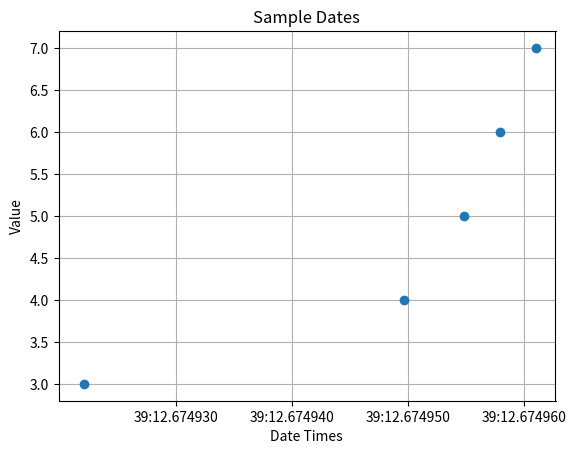

Write Python code to recreate this figure. (Note: this script raises an exception after producing the figure.)
import datetime
import matplotlib.pyplot as plt
import matplotlib.dates as dts
import numpy as np

date1 = datetime.datetime.now().strftime("%m/%d/%y %I:%M:%S.%f")
date2 = datetime.datetime.now().strftime("%m/%d/%y %I:%M:%S.%f")
date3 = datetime.datetime.now().strftime("%m/%d/%y %I:%M:%S.%f")
date4 = datetime.datetime.now().strftime("%m/%d/%y %I:%M:%S.%f")
date5 = datetime.datetime.now().strftime("%m/%d/%y %I:%M:%S.%f")

dates = [date1, date2, date3, date4, date5]
mat_dates = [datetime.datetime.strptime(date, "%m/%d/%y %I:%M:%S.%f") for date in dates]
print(dates)


values = [3, 4, 5, 6, 7]

mat_dates = dts.date2num(mat_dates)

fig, ax = plt.subplots()
ax.plot_date(mat_dates, values)

ax.set(xlabel='Date Times', ylabel="Value", title="Sample Dates")
ax.grid()

url = "images/graphs/dates.png"
fig.savefig("static/" + url)

